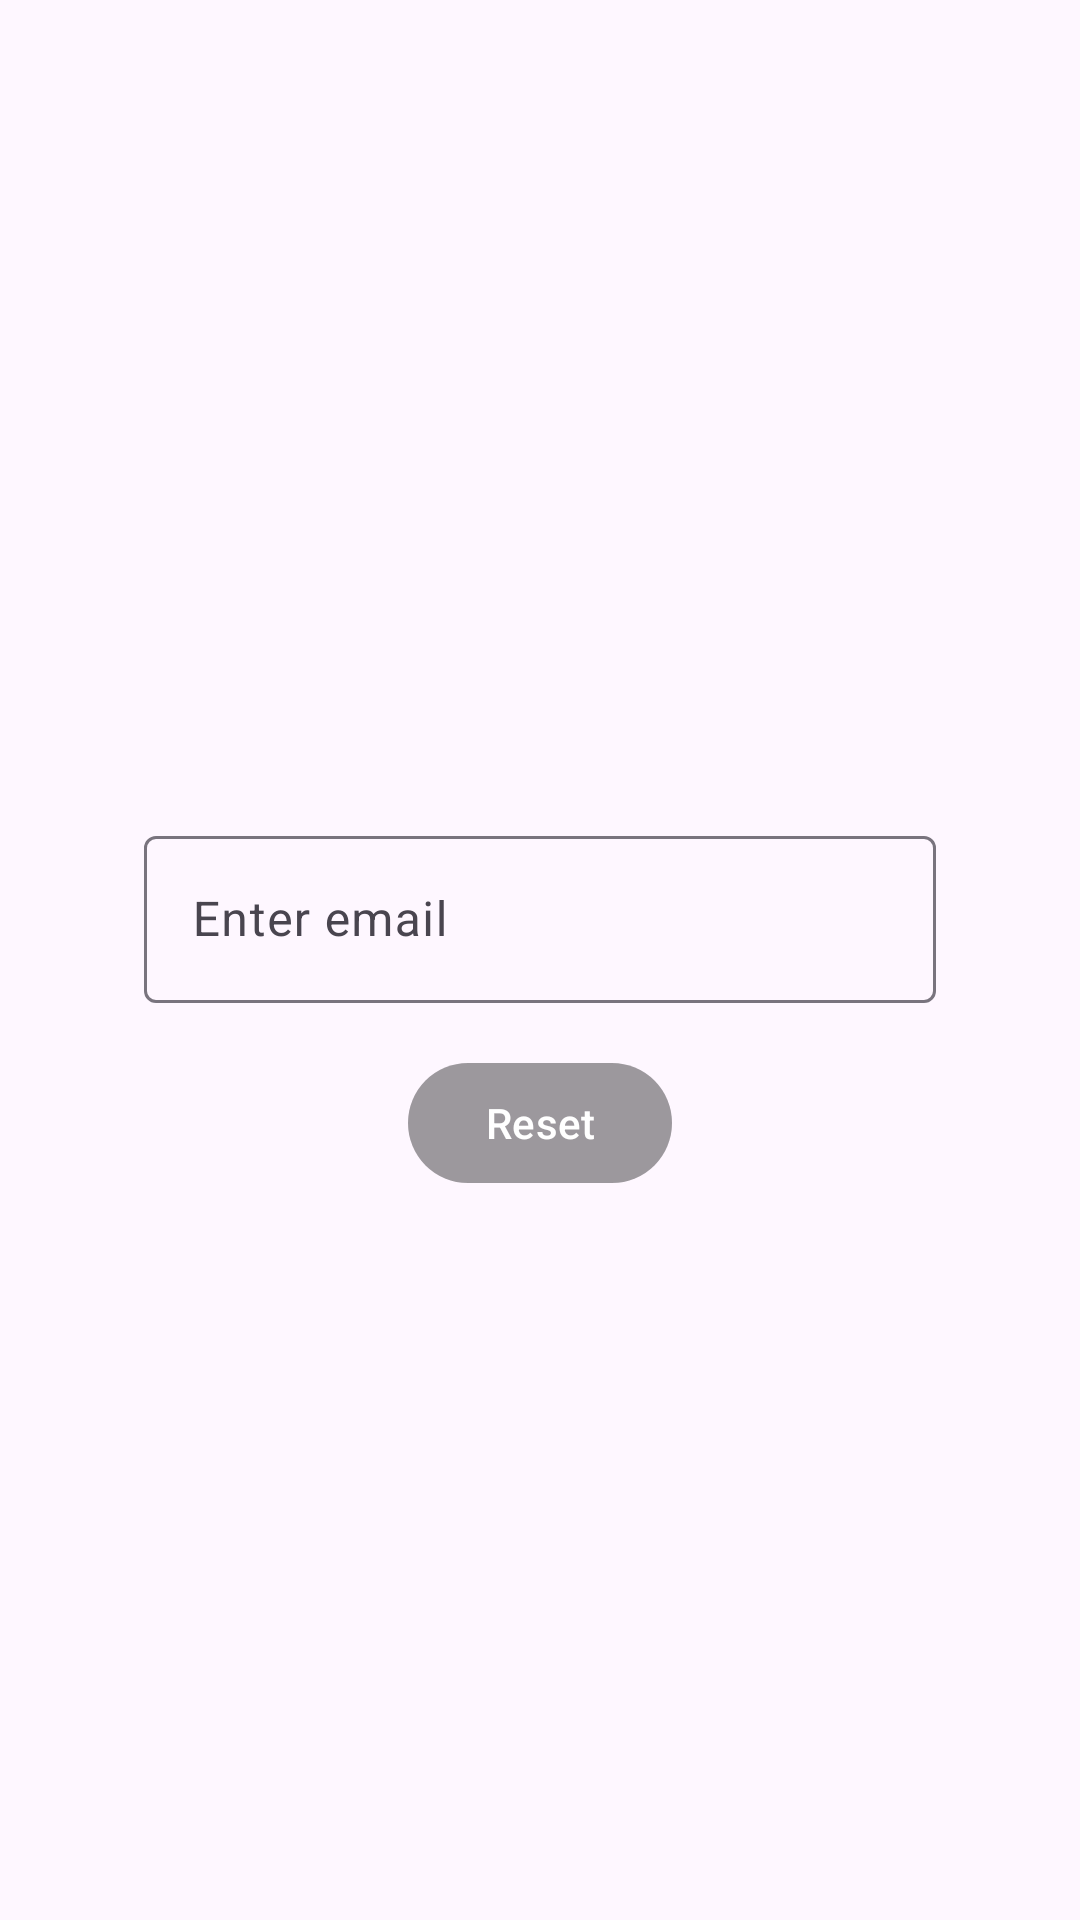

The Android layout XML behind this screen, and the referenced resources:
<!-- AndroidManifest.xml: application theme Theme.MyApplication -->
<!-- res/layout/forget_password_dialog.xml -->
<?xml version="1.0" encoding="utf-8"?>
<androidx.appcompat.widget.LinearLayoutCompat xmlns:android="http://schemas.android.com/apk/res/android"
    android:layout_width="match_parent"
    android:layout_height="wrap_content"
    android:orientation="vertical"
    android:gravity="center">


    <ImageView
        android:padding="16dp"
        android:layout_width="wrap_content"
        android:layout_height="wrap_content"
        android:src="@drawable/baseline_close_24"
        android:layout_gravity="start"
        android:id="@+id/close"/>

    <androidx.appcompat.widget.LinearLayoutCompat
        android:layout_width="match_parent"
        android:layout_height="wrap_content"
        android:padding="32dp"
        android:gravity="center"
        android:orientation="vertical">


        <com.google.android.material.textfield.TextInputLayout
            android:paddingHorizontal="16dp"
            android:layout_width="match_parent"
            android:layout_height="wrap_content"
            android:hint="@string/enter_email">

            <com.google.android.material.textfield.TextInputEditText
                android:id="@+id/email"
                android:layout_width="match_parent"
                android:layout_height="wrap_content"/>

        </com.google.android.material.textfield.TextInputLayout>

        <Button
            android:id="@+id/reset"
            android:layout_marginTop="16dp"
            android:layout_width="wrap_content"
            android:layout_height="wrap_content"
            android:backgroundTint="@color/cardview_shadow_start_color"
            android:text="@string/reset"/>
    </androidx.appcompat.widget.LinearLayoutCompat>


</androidx.appcompat.widget.LinearLayoutCompat>
<!-- resources referenced by this layout -->
<resources>
  <string name="enter_email">Enter email</string>
  <string name="reset">Reset</string>
  <style name="Theme.MyApplication" parent="Base.Theme.MyApplication" />
  <style name="Base.Theme.MyApplication" parent="Theme.Material3.DayNight">
      </style>
</resources>
